Run: headless pygame with SDL's dummy video driver; simulated clock (each Clock.tick advances the game by its frame time, no real sleeping); random seed 0; keys injected as events and as key.get_pressed() state; no mouse input.
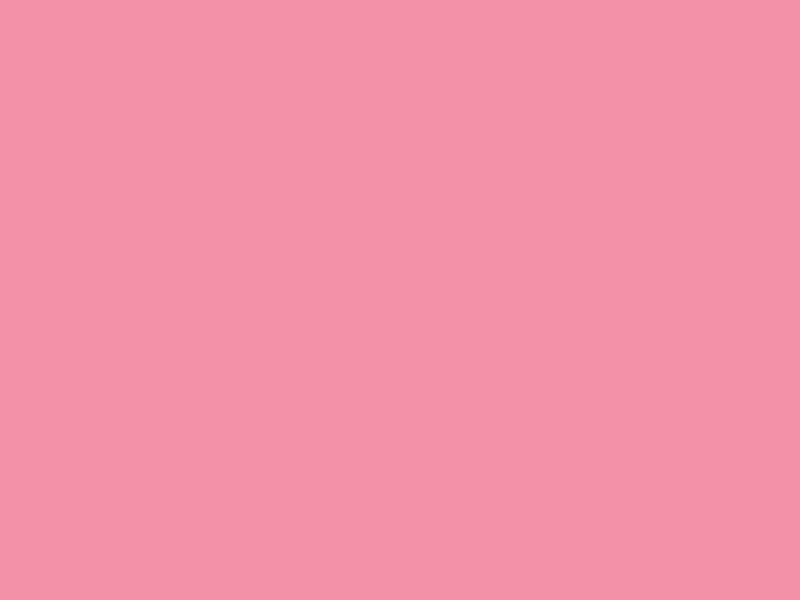
Frame 1 of 4 · flips 1–60 · no input
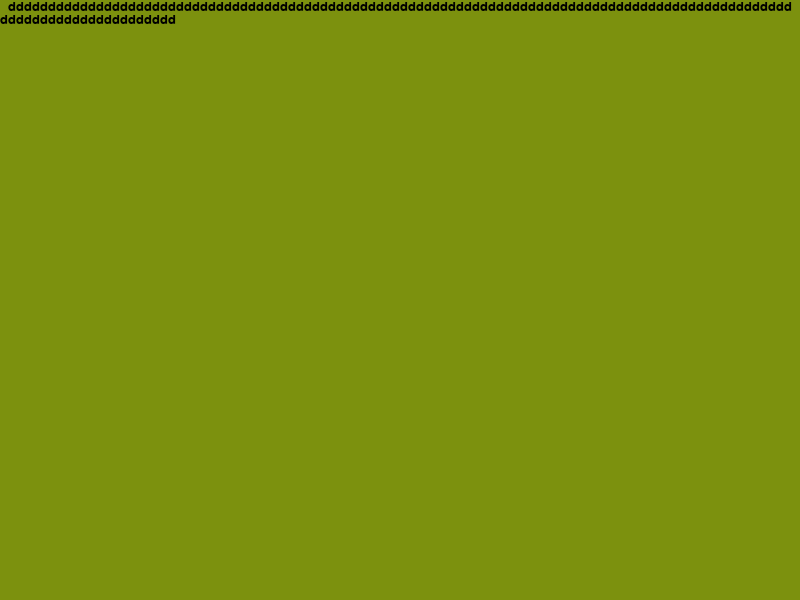
Frame 2 of 4 · flips 61–180 · tapped SPACE, RETURN · held RIGHT (→), D
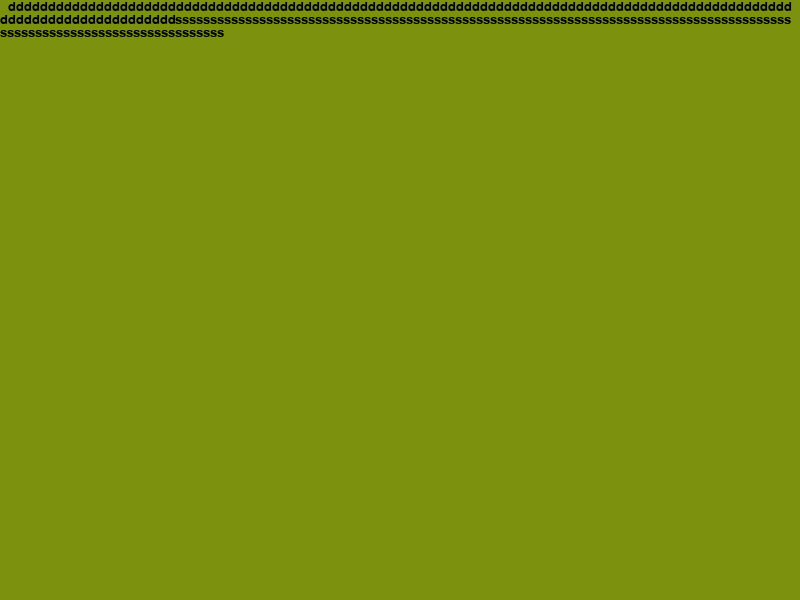
Frame 3 of 4 · flips 181–300 · held DOWN (↓), S
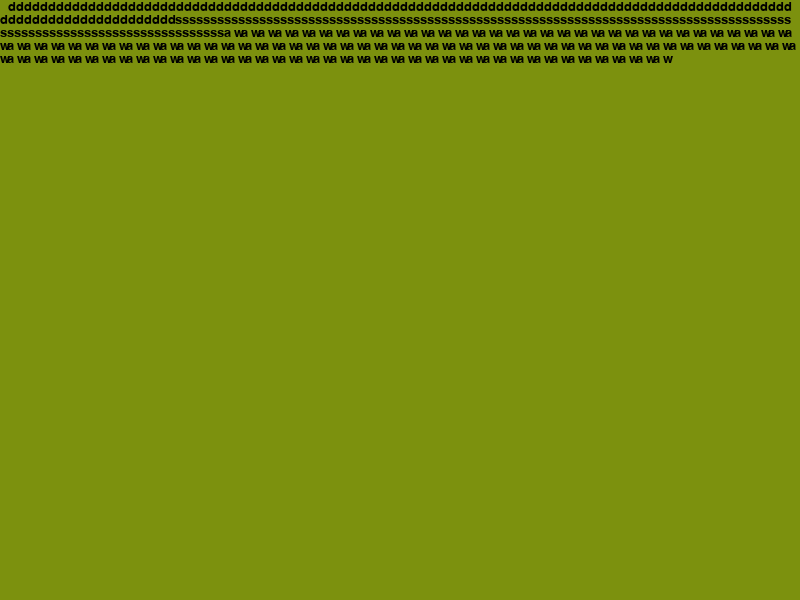
Frame 4 of 4 · flips 301–420 · held LEFT (←), A, UP (↑), W

The pygame program that drew these frames:

'''
Created by HuanyuWang at 2020-06-20

A script for testing keystroke and changing background color with keystroke.
'''

import pygame

SCREEN_WIDTH = 800
SCREEN_HEIGHT = 600

keys_char_part = {
    46:'.',
    48:'0',
    49:'1',
    50:'2',
    51:'3',
    52:'4',
    53:'5',
    54:'6',
    55:'7',
    56:'8',
    57:'9',
    97:'a',
    98:'b',
    99:'c',
    100:'d',
    101:'e',
    102:'f',
    103:'g',
    104:'h',
    105:'i',
    106:'j',
    107:'k',
    108:'l',
    109:'m',
    110:'n',
    111:'o',
    112:'p',
    113:'q',
    114:'r',
    115:'s',
    116:'t',
    117:'u',
    118:'v',
    119:'w',
    120:'x',
    121:'y',
    122:'z',
    126:'`',
}

ypos_last = 0
xpos_last = 0
chars = []

words_count = 0

class Char(pygame.sprite.Sprite):

    def __init__(self, char, font):
        super(Char, self).__init__()
        self.char = char
        self.font = font
        self.surf = font.render(char, True, (0, 0, 0))
        self.rect = self.surf.get_rect()
        #if(self.char == ' '):
            #self.width = 3
        #else:
        self.width = self.surf.get_size()[0]
        self.height = self.surf.get_size()[1]
        self.update_global_pos()
        self.is_rookie = True

    def update_global_pos(self):
        global xpos_last,ypos_last
        if(xpos_last + self.width > (SCREEN_WIDTH-10)):
            xpos_last = 0
            self.rect.left = xpos_last
            ypos_last += self.height
            self.rect.top = ypos_last
        else:
            xpos_last += self.width
            self.rect.left = xpos_last
            self.rect.top = ypos_last
        self.is_rookie = False

    def update(self):
        pass

#lock = threading.Lock

pygame.init()

screen = pygame.display.set_mode((SCREEN_WIDTH, SCREEN_HEIGHT))
#(243,145,169)--->(124,184,14)
screen.fill((243,145,169))
font = pygame.font.SysFont("Consolas", 19)

Chars = pygame.sprite.Group()

clock = pygame.time.Clock()

temp_str = ""
sapce_index1 = 0
sapce_index2 = 0

exit = False
keyin_end = False

background_color_stack = []
background_color_stack.append((243,145,169))
key_hit_count_last = 0
key_hit_count = 0

while exit is not True:

    for event in pygame.event.get():
        if event.type == pygame.KEYDOWN:
            if event.key == pygame.K_ESCAPE:
                exit = True
        elif event.type == pygame.QUIT:
            exit = True

    key_pressed = pygame.key.get_pressed()

    if key_pressed[pygame.K_SPACE]:
        if key_hit_count == 0:
            key_hit_count=1
        else:
            key_hit_count += 1
        c = Char(' ', font)
        Chars.add(c)
        if chars:
            if chars[len(chars)-1] != ' ':
                chars.append(' ')
        else:
            chars.append(' ')
    else:
        for k, v in keys_char_part.items():
            if key_pressed[k]:
                if key_hit_count ==0:
                    key_hit_count = 1
                else:
                    key_hit_count+=1
                c = Char(keys_char_part[k], font)
                Chars.add(c)
                chars.append(keys_char_part[k])
                if keys_char_part[k] == '.':
                    keyin_end = True

    if keyin_end:
        i = 0
        temp_str = ""
        while i < len(chars):
            if '.' == chars[i]:
                if temp_str.isalpha():
                    words_count += 1
                xpos_last = 0
                ypos_last += 20
                c = Char(str(words_count),font)
                Chars.add(c)
                ypos_last+=20
                c = Char('', font)
                Chars.add(c)
                temp_str = ""
                words_count = 0
                keyin_end = False
                chars.clear()
            elif ' ' == chars[i]:
                if ""!= temp_str:
                    if temp_str.isalpha():
                         words_count += 1
                temp_str = ""
            else:
                temp_str += chars[i]
            i+=1

    w = key_hit_count - key_hit_count_last
    key_hit_rate = (key_hit_count - key_hit_count_last) / 10.0
    key_hit_count_last = key_hit_count
    if 0 != w:
        if background_color_stack:
            x = background_color_stack[len(background_color_stack)-1][0] - ((background_color_stack[len(background_color_stack)-1][0] - 124) * key_hit_rate)
            if x < 124:
                x = 124
            y = background_color_stack[len(background_color_stack)-1][1] + ((background_color_stack[len(background_color_stack)-1][1] - 145) * key_hit_rate)
            if y > 184:
                y = 184
            z = background_color_stack[len(background_color_stack)-1][2] - ((background_color_stack[len(background_color_stack)-1][2] - 14) * key_hit_rate)
            if z < 14:
                z = 14
            screen.fill((x, y, z))
            background_color_stack.append((x, y, z))
    else:
        if len(background_color_stack) > 1:
            screen.fill(background_color_stack[len(background_color_stack) - 1])
            background_color_stack.pop()
        else:
            screen.fill(background_color_stack[0])


    for char in Chars:
        screen.blit(char.surf, char.rect)

    pygame.display.flip()
    clock.tick(30)


pygame.quit()
